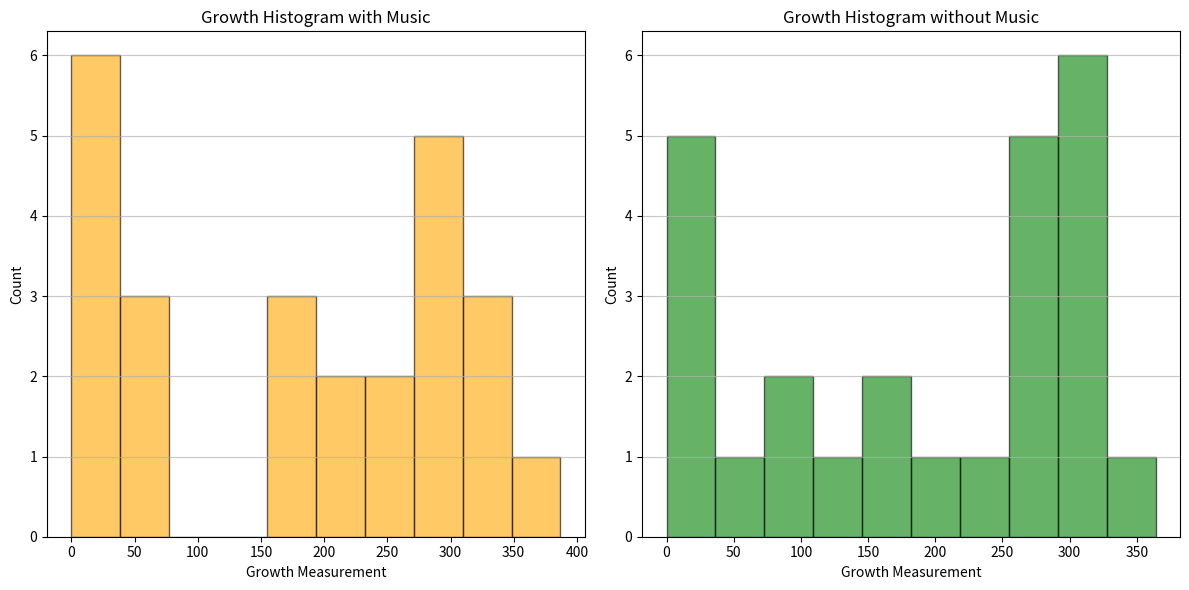
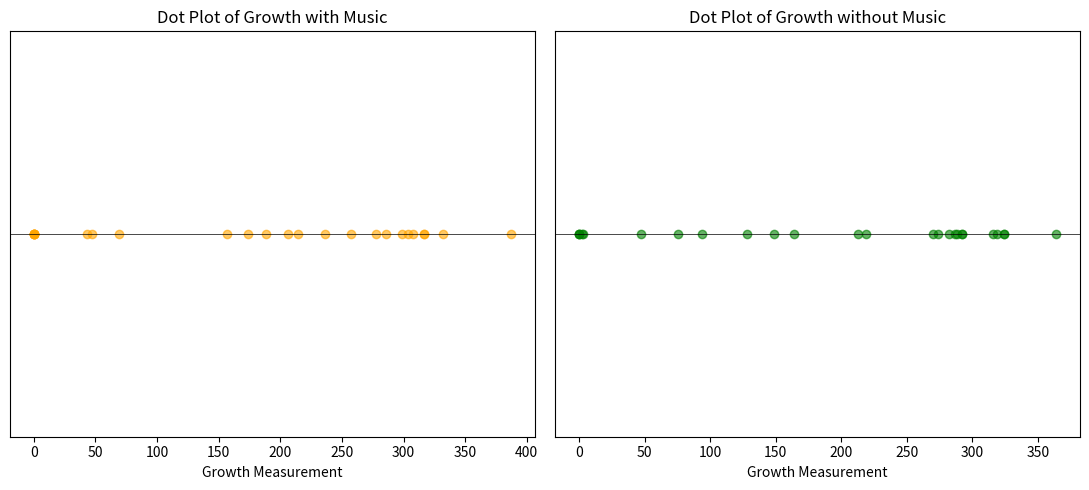

Write the Python code that produced these figures, in order.
import pandas as pd
import matplotlib.pyplot as plt


growth_data = {
    'With Music': [304, 317, 332, 299, 0, 257, 387, 308, 206, 0, 174,  47, 317, 278, 0,
                   214,  157, 286, 188, 0, 69, 0, 236, 43, 0],
    'Without Music': [292, 292, 282, 3, 94, 270, 364, 149, 324, 164, 47, 316, 274, 2, 0,
                      288, 287, 319, 128, 0, 324, 75, 213, 219, 0,]
}


data_frame = pd.DataFrame(growth_data)


plt.figure(figsize=(12, 6))


plt.subplot(1, 2, 1)
plt.hist(data_frame['With Music'], bins=10, color='orange', alpha=0.6, edgecolor='black')
plt.title('Growth Histogram with Music')
plt.xlabel('Growth Measurement')
plt.ylabel('Count')
plt.grid(axis='y', alpha=0.7)


plt.subplot(1, 2, 2)
plt.hist(data_frame['Without Music'], bins=10, color='green', alpha=0.6, edgecolor='black')
plt.title('Growth Histogram without Music')
plt.xlabel('Growth Measurement')
plt.ylabel('Count')
plt.grid(axis='y', alpha=0.7)


plt.tight_layout()
plt.show()


plt.figure(figsize=(11, 5))


plt.subplot(1, 2, 1)
plt.scatter(data_frame['With Music'], [0] * len(data_frame['With Music']), color='orange', alpha=0.6)
plt.title('Dot Plot of Growth with Music')
plt.yticks([])
plt.xlabel('Growth Measurement')
plt.axhline(0, color='black', lw=0.5)


plt.subplot(1, 2, 2)
plt.scatter(data_frame['Without Music'], [0] * len(data_frame['Without Music']), color='green', alpha=0.6)
plt.title('Dot Plot of Growth without Music')
plt.yticks([])
plt.xlabel('Growth Measurement')
plt.axhline(0, color='black', lw=0.5)

plt.tight_layout()
plt.show()